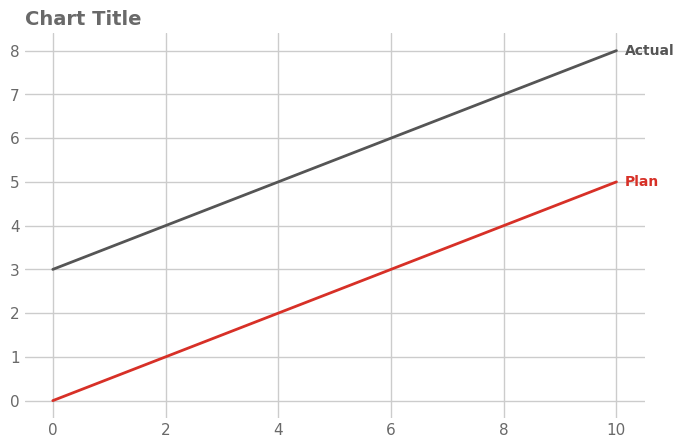

Write the Python code that produced this figure.
# expect: clean
"""#d73027 vs #555555 (protan dE 7.7) is fine once each line is labelled."""

import matplotlib

matplotlib.use("Agg")
import matplotlib.pyplot as plt  # noqa: E402
import numpy as np  # noqa: E402
import seaborn as sns  # noqa: E402

sns.set_theme(font_scale=1.0, style="whitegrid", font="DejaVu Sans")
rng = np.random.default_rng(0)
fig, ax = plt.subplots(figsize=(8, 5), dpi=150)

x = np.linspace(0, 10, 50)
for name, y, c in [("Plan", 0.5 * x, "#d73027"), ("Actual", 0.5 * x + 3, "#555555")]:
    ax.plot(x, y, color=c, linewidth=2)
    ax.annotate(name, xy=(x[-1], y[-1]), xytext=(6, 0), textcoords="offset points",
                va="center", fontsize=10, color=c, weight="semibold")

ax.set_title("Chart Title", loc="left", fontsize=14, color="dimgrey", weight="semibold")
for a in fig.get_axes():
    a.tick_params(axis="both", which="both", length=0, labelcolor="dimgrey")
sns.despine(left=True, bottom=True)
